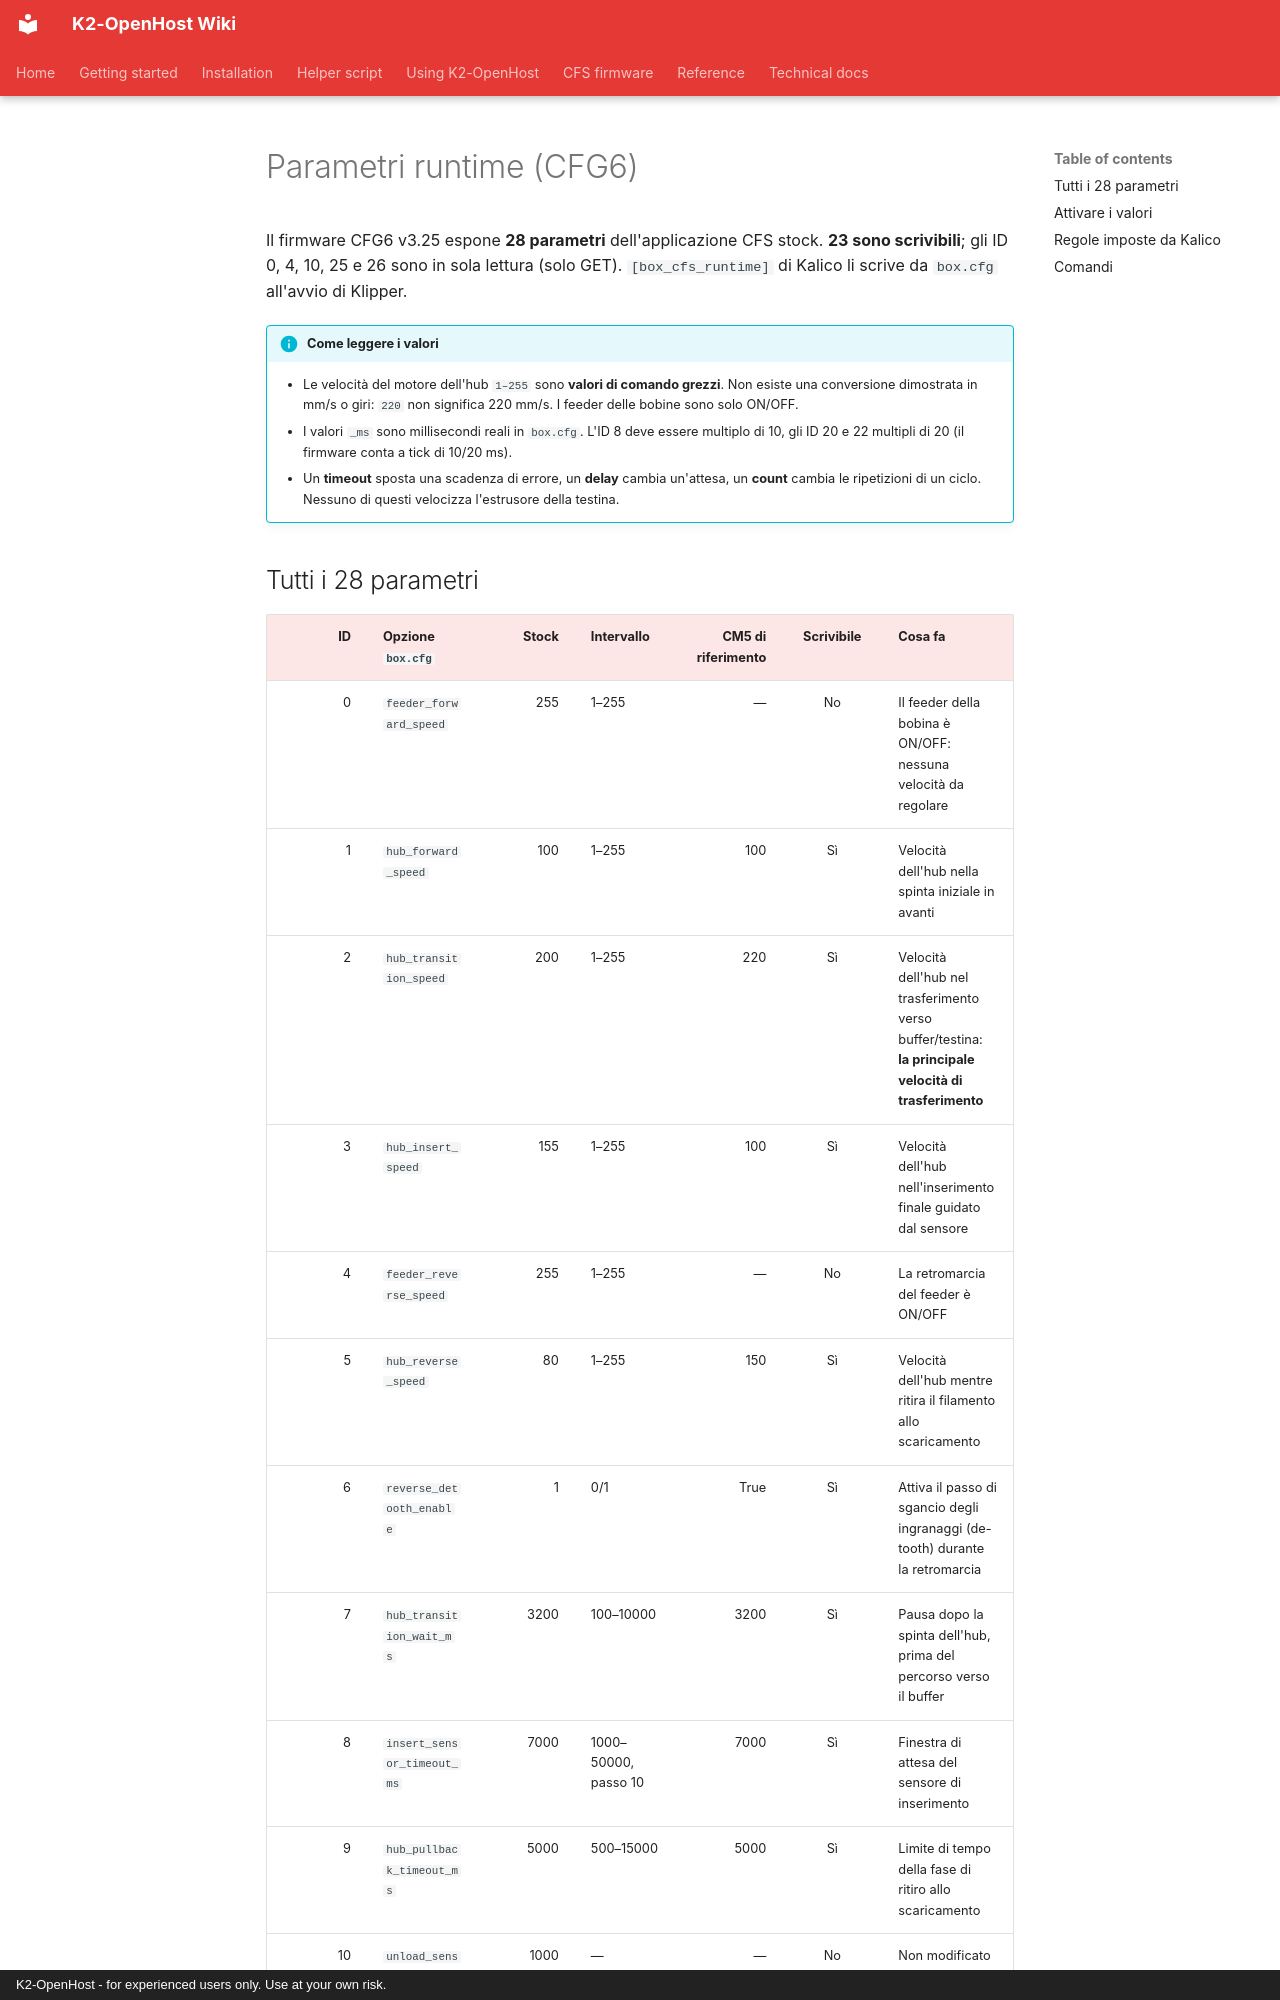

repository: MzTechnology97/K2-OpenHost · page: it/cfs-firmware/parameters/index.html · generator: mkdocs · copyright: K2-OpenHost - for experienced users only. Use at your own risk.

# Parametri runtime (CFG6)

Il firmware CFG6 v3.25 espone **28 parametri** dell'applicazione CFS stock. **23 sono scrivibili**; gli ID 0, 4, 10, 25 e 26 sono in sola lettura (solo GET). `[box_cfs_runtime]` di Kalico li scrive da `box.cfg` all'avvio di Klipper.

!!! info "Come leggere i valori"
    - Le velocità del motore dell'hub `1–255` sono **valori di comando grezzi**. Non esiste una conversione dimostrata in mm/s o giri: `220` non significa 220 mm/s. I feeder delle bobine sono solo ON/OFF.
    - I valori `_ms` sono millisecondi reali in `box.cfg`. L'ID 8 deve essere multiplo di 10, gli ID 20 e 22 multipli di 20 (il firmware conta a tick di 10/20 ms).
    - Un **timeout** sposta una scadenza di errore, un **delay** cambia un'attesa, un **count** cambia le ripetizioni di un ciclo. Nessuno di questi velocizza l'estrusore della testina.
